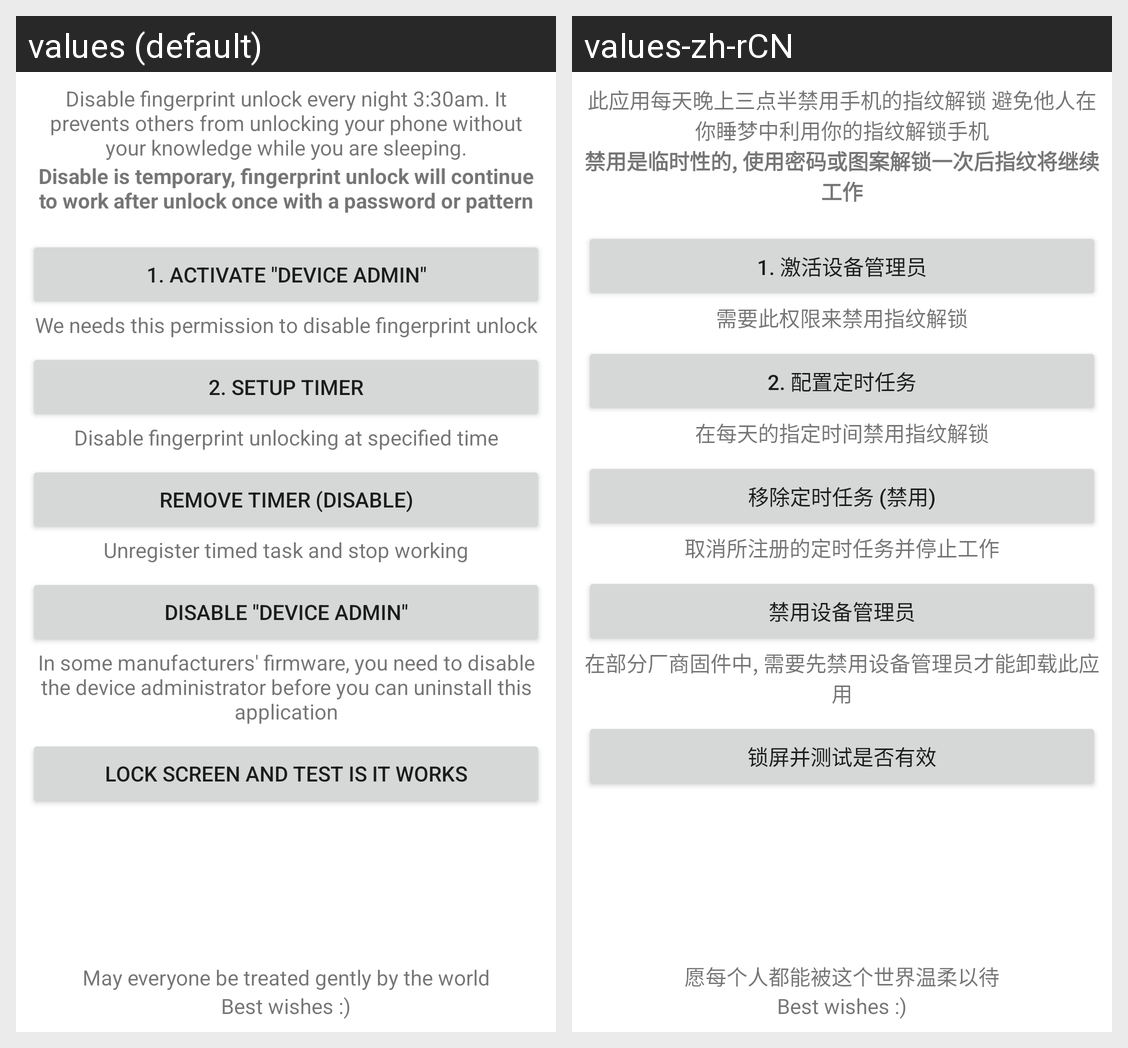

Here is an Android app screen in its default locale and in the app's own translations. Write out the translated-string differences for the strings that appear on this screen.
Android screen res/layout/activity_main.xml rendered under 2 locales, left to right: values (default), values-zh-rCN. Device: Nexus 5 (rendered at 1080×1920; each locale shown at half size, 540×960, under a caption strip naming it); theme Theme.FingerprintBlocker.
Strings drawn on this screen, with the default value and each locale's value (text and hints the layout hard-codes, and strings that could not be matched under every locale, appear in the picture but are not listed):

desc
  values: Disable fingerprint unlock every night 3:30am. It prevents others from unlocking your phone without your knowledge while you are sleeping.
  values-zh-rCN: 此应用每天晚上三点半禁用手机的指纹解锁 避免他人在你睡梦中利用你的指纹解锁手机

desc_2
  values: Disable is temporary, fingerprint unlock will continue to work after unlock once with a password or pattern
  values-zh-rCN: 禁用是临时性的, 使用密码或图案解锁一次后指纹将继续工作

btn_step_1
  values: 1. Activate "Device Admin"
  values-zh-rCN: 1. 激活设备管理员

desc_step_1
  values: We needs this permission to disable fingerprint unlock
  values-zh-rCN: 需要此权限来禁用指纹解锁

btn_step_2
  values: 2. Setup timer
  values-zh-rCN: 2. 配置定时任务

desc_step_2
  values: Disable fingerprint unlocking at specified time
  values-zh-rCN: 在每天的指定时间禁用指纹解锁

btn_remove
  values: Remove timer (Disable)
  values-zh-rCN: 移除定时任务 (禁用)

desc_remove
  values: Unregister timed task and stop working
  values-zh-rCN: 取消所注册的定时任务并停止工作

btn_disable_admin
  values: Disable "Device Admin"
  values-zh-rCN: 禁用设备管理员

desc_disable_admin
  values: In some manufacturers' firmware, you need to disable the device administrator before you can uninstall this application
  values-zh-rCN: 在部分厂商固件中, 需要先禁用设备管理员才能卸载此应用

btn_test
  values: Lock screen and test is it works
  values-zh-rCN: 锁屏并测试是否有效

best_wishes
  values: May everyone be treated gently by the world
  values-zh-rCN: 愿每个人都能被这个世界温柔以待

best_wishes_2
  values: Best wishes :)
  values-zh-rCN: Best wishes :)
